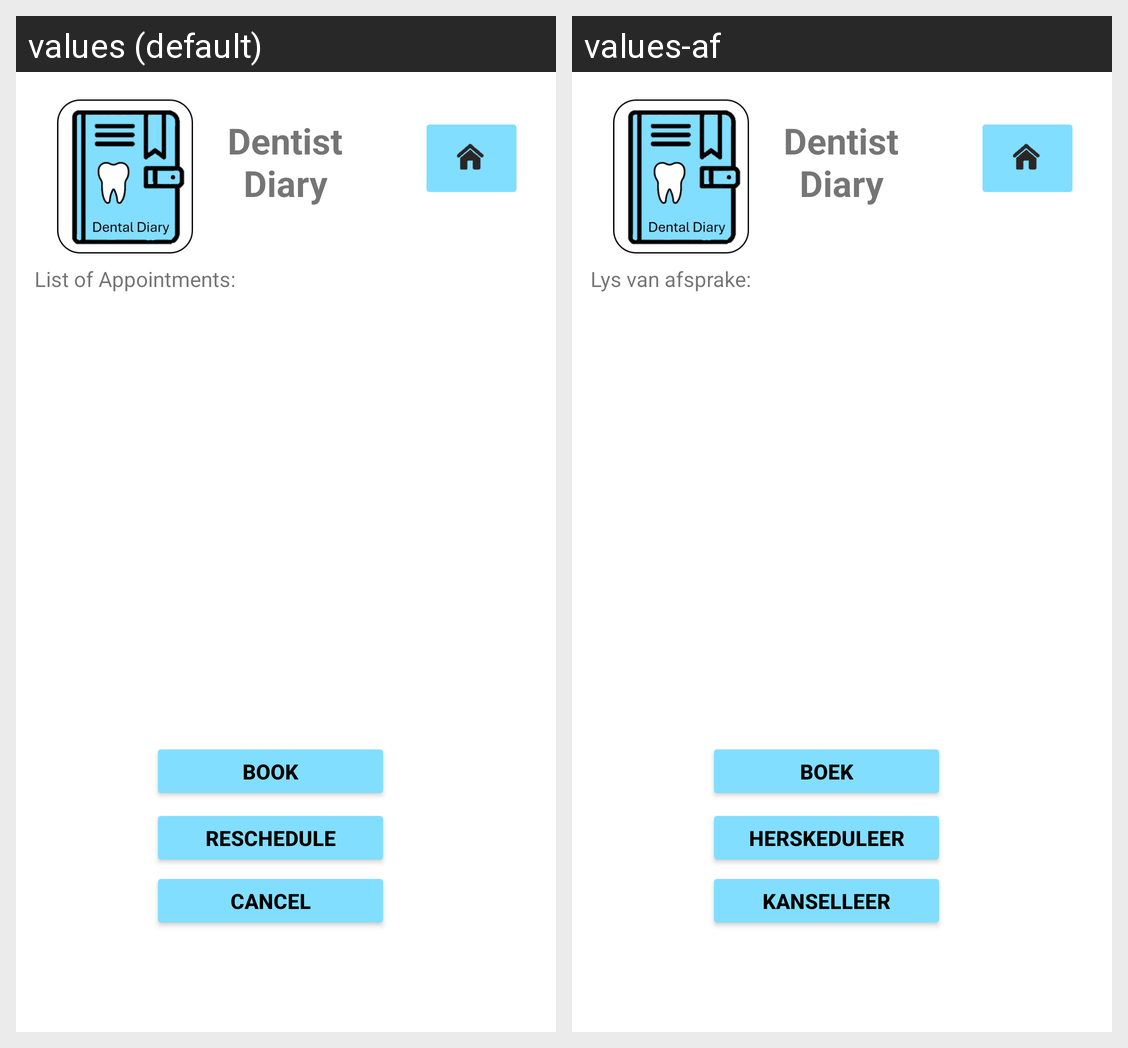

Here is an Android app screen in its default locale and in the app's own translations. Write out the translated-string differences for the strings that appear on this screen.
Android screen res/layout/fragment_app_dentist.xml rendered under 2 locales, left to right: values (default), values-af. Device: Nexus 5 (rendered at 1080×1920; each locale shown at half size, 540×960, under a caption strip naming it); theme Theme.OPSC7312PoEPart2Code.
Strings drawn on this screen, with the default value and each locale's value (text and hints the layout hard-codes, and strings that could not be matched under every locale, appear in the picture but are not listed):

reschedule
  values: Reschedule
  values-af: Herskeduleer

book
  values: Book
  values-af: Boek

cancel
  values: Cancel
  values-af: Kanselleer

listApp
  values: List of Appointments:
  values-af: Lys van afsprake:
